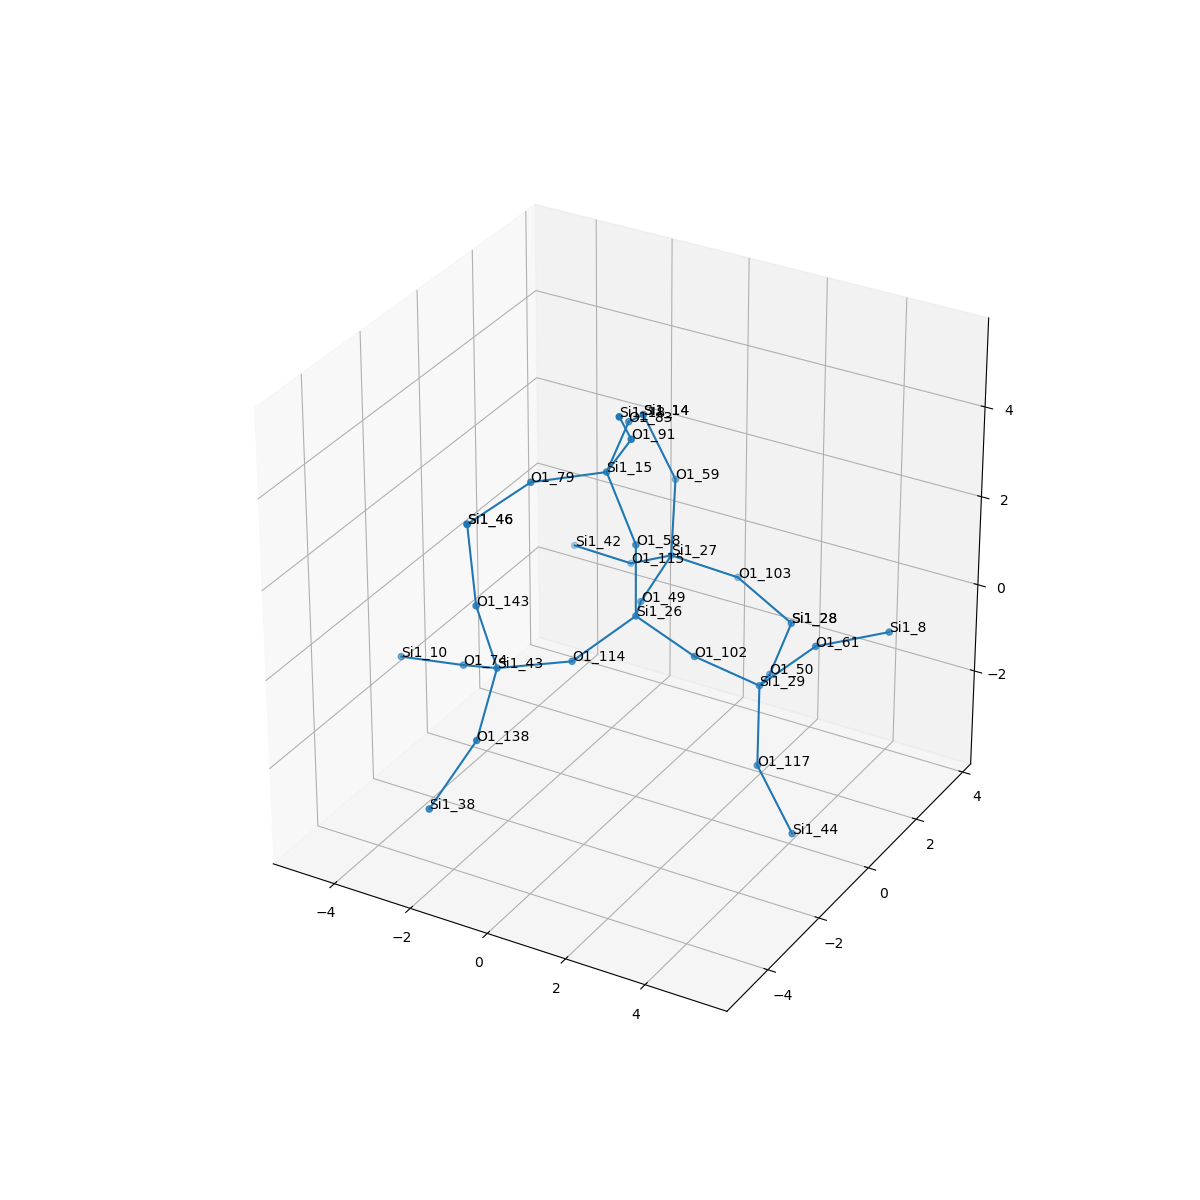

Values plotted in this chart, from the file beside it:
, neighbor_num, isite, atom, x, y, z, front_index
0, 0, 26, Si1, 0.0, 0.0, 0.0, 
1, 1, 102, O1, 1.519, -5.551115123125783e-17, -0.5342, 0.0
2, 1, 49, O1, -0.7577, 1.314, -0.5388, 0.0
3, 1, 114, O1, -0.7558, -1.314, -0.541, 0.0
4, 1, 58, O1, 5.551115123125783e-17, 1.1102230246251565e-16, 1.609, 0.0
5, 2, 29, Si1, 2.684, 0.7886, -1.319, 1.0
6, 2, 27, Si1, -1.012, 2.89, -0.3299, 2.0
7, 2, 43, Si1, -1.946, -2.393, -0.4334, 3.0
8, 2, 15, Si1, -0.7944, 0.06254, 3.009, 4.0
9, 3, 117, O1, 3.247, -0.1381, -2.509, 5.0
10, 3, 61, O1, 3.875, 1.139, -0.296, 5.0
11, 3, 50, O1, 2.087, 2.15, -1.937, 5.0
12, 3, 59, O1, -1.125, 3.214, 1.242, 6.0
13, 3, 103, O1, 0.2177, 3.72, -0.9588, 6.0
14, 3, 115, O1, -2.376, 3.316, -1.07, 6.0
15, 3, 143, O1, -2.184, -2.78, 1.111, 7.0
16, 3, 74, O1, -3.295, -1.767, -1.047, 7.0
17, 3, 138, O1, -1.542, -3.715, -1.26, 7.0
18, 3, 83, O1, -1.257, 1.577, 3.295, 8.0
19, 3, 91, O1, 0.1747, -0.4337, 4.194, 8.0
20, 3, 79, O1, -2.089, -0.89, 2.936, 8.0
21, 4, 44, Si1, 4.407, -0.5267, -3.556, 9.0
22, 4, 8, Si1, 5.286, 1.849, 0.02008, 10.0
23, 4, 28, Si1, 1.672, 3.679, -1.649, 11.0
24, 4, 14, Si1, -1.808, 2.958, 2.678, 12.0
25, 4, 28, Si1, 1.672, 3.679, -1.649, 13.0
26, 4, 42, Si1, -3.983, 3.426, -1.098, 14.0
27, 4, 46, Si1, -2.718, -2.322, 2.558, 15.0
28, 4, 10, Si1, -4.893, -1.854, -1.218, 16.0
29, 4, 38, Si1, -1.913, -4.928, -2.25, 17.0
30, 4, 14, Si1, -1.808, 2.958, 2.678, 18.0
31, 4, 18, Si1, 0.6144, -1.523, 5.296, 19.0
32, 4, 46, Si1, -2.718, -2.322, 2.558, 20.0
